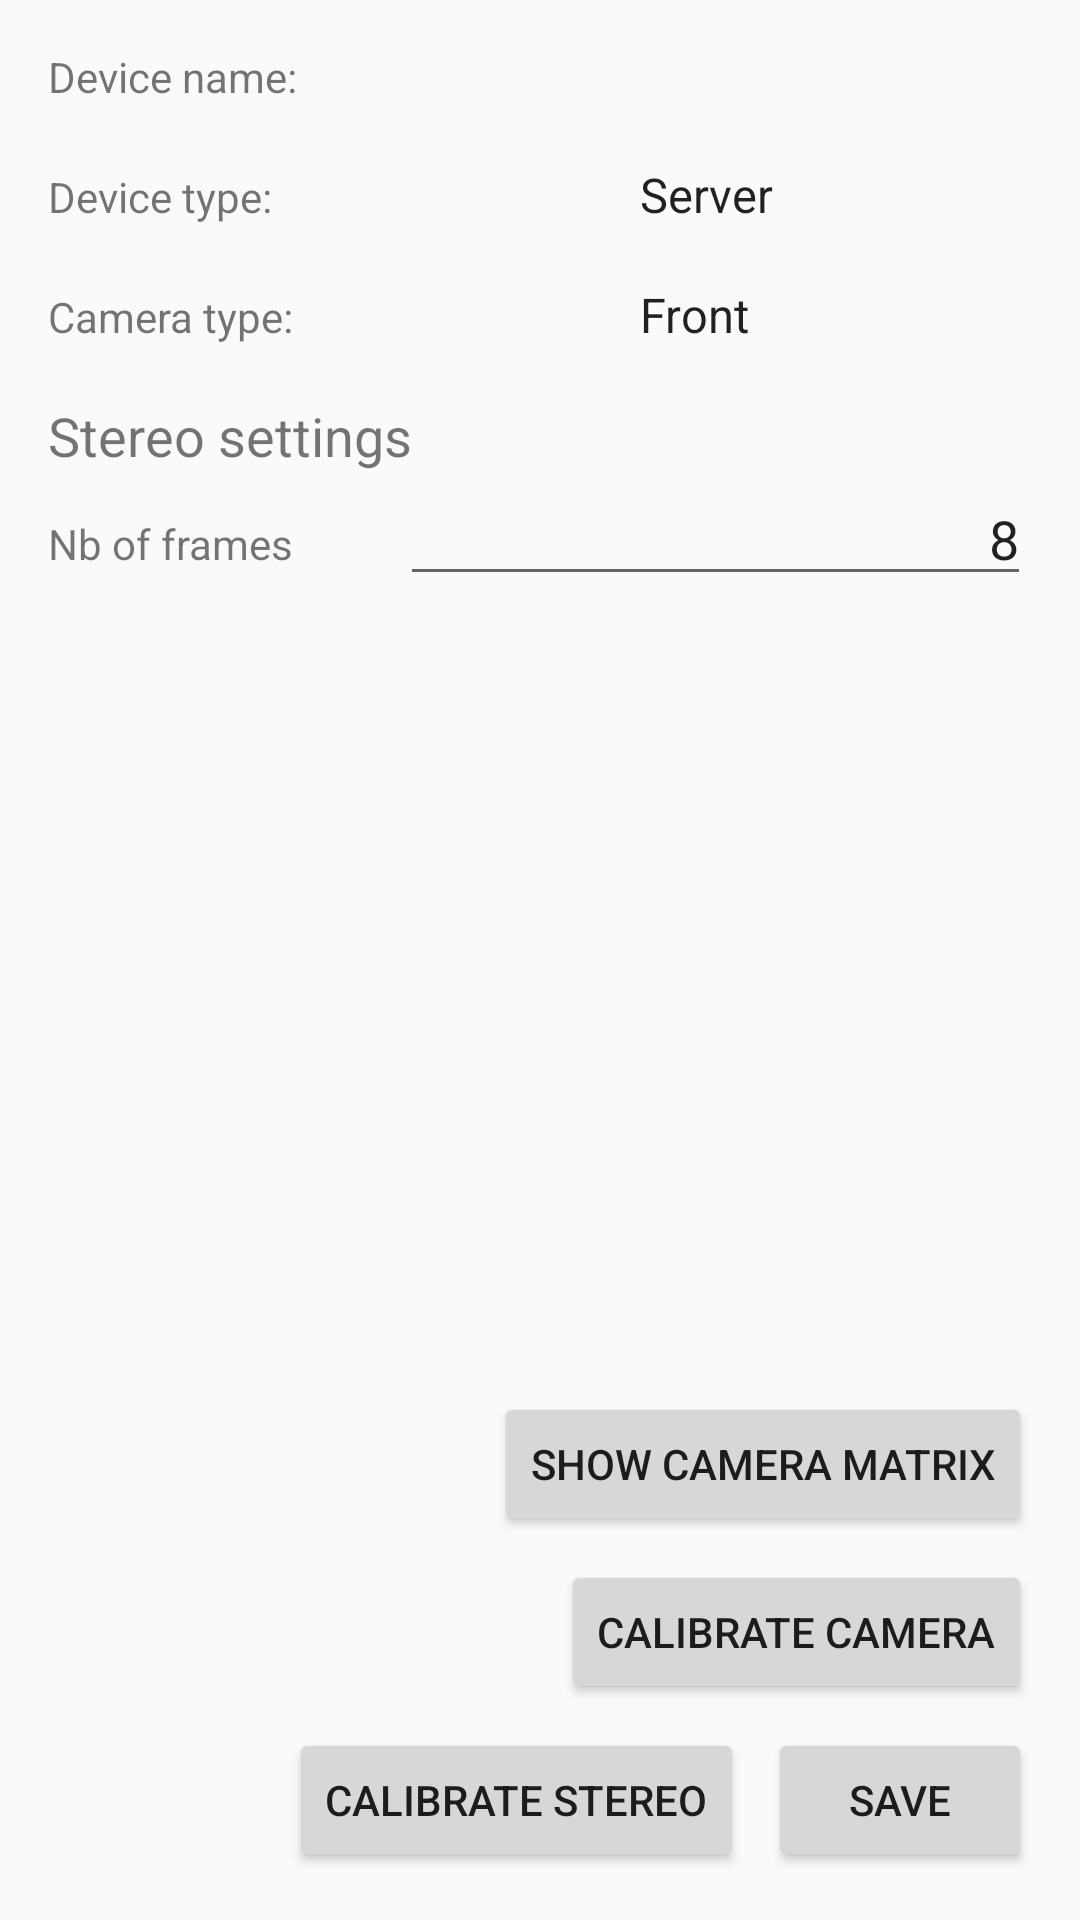

Android layout source for this screen:
<!-- AndroidManifest.xml: application theme AppTheme -->
<!-- res/layout/content_settings.xml -->
<?xml version="1.0" encoding="utf-8"?>
<android.support.constraint.ConstraintLayout xmlns:android="http://schemas.android.com/apk/res/android"
    xmlns:app="http://schemas.android.com/apk/res-auto"
    xmlns:tools="http://schemas.android.com/tools"
    android:layout_width="match_parent"
    android:layout_height="match_parent"
    app:layout_behavior="@string/appbar_scrolling_view_behavior"
    tools:context=".SettingsActivity"
    tools:layout_editor_absoluteY="56dp"
    tools:showIn="@layout/activity_settings">

    <LinearLayout
        android:id="@+id/linearLayout4"
        android:layout_width="379dp"
        android:layout_height="0dp"
        android:layout_marginStart="16dp"
        android:layout_marginTop="16dp"
        android:layout_marginEnd="16dp"
        android:orientation="horizontal"
        app:layout_constraintEnd_toEndOf="parent"
        app:layout_constraintHorizontal_bias="0.0"
        app:layout_constraintStart_toStartOf="parent"
        app:layout_constraintTop_toBottomOf="@+id/linearLayout">

        <TextView
            android:id="@+id/device_type_text_view"
            android:layout_width="0dp"
            android:layout_height="wrap_content"
            android:layout_weight="1"
            android:text="Device type:" />

        <Spinner
            android:id="@+id/device_type_spinner"
            android:layout_width="0dp"
            android:layout_height="wrap_content"
            android:layout_weight="1"
            android:entries="@array/device_types" />

    </LinearLayout>

    <LinearLayout
        android:id="@+id/linearLayout"
        android:layout_width="0dp"
        android:layout_height="21dp"
        android:layout_marginStart="16dp"
        android:layout_marginTop="16dp"
        android:layout_marginEnd="16dp"
        android:orientation="horizontal"
        app:layout_constraintEnd_toEndOf="parent"
        app:layout_constraintHorizontal_bias="1.0"
        app:layout_constraintStart_toStartOf="parent"
        app:layout_constraintTop_toTopOf="parent">

        <TextView
            android:id="@+id/device_name"
            android:layout_width="0dp"
            android:layout_height="wrap_content"
            android:layout_weight="1"
            android:text="Device name:" />

        <TextView
            android:id="@+id/deviceNameTextView"
            android:layout_width="0dp"
            android:layout_height="wrap_content"
            android:layout_weight="1" />

    </LinearLayout>

    <LinearLayout
        android:id="@+id/linearLayout3"
        android:layout_width="379dp"
        android:layout_height="wrap_content"
        android:layout_marginStart="16dp"
        android:layout_marginTop="16dp"
        android:layout_marginEnd="16dp"
        android:orientation="horizontal"
        app:layout_constraintEnd_toEndOf="parent"
        app:layout_constraintHorizontal_bias="0.0"
        app:layout_constraintStart_toStartOf="parent"
        app:layout_constraintTop_toBottomOf="@+id/linearLayout4">

        <TextView
            android:id="@+id/textView5"
            android:layout_width="0dp"
            android:layout_height="wrap_content"
            android:layout_weight="1"
            android:text="Camera type:" />

        <Spinner
            android:id="@+id/camera_type_spinner"
            android:layout_width="0dp"
            android:layout_height="wrap_content"
            android:layout_weight="1"
            android:entries="@array/camera_types" />
    </LinearLayout>

    <Button
        android:id="@+id/calibrate_button"
        android:layout_width="wrap_content"
        android:layout_height="wrap_content"
        android:layout_marginBottom="8dp"
        android:text="Calibrate camera"
        app:layout_constraintBottom_toTopOf="@+id/save_button"
        app:layout_constraintEnd_toEndOf="@+id/save_button" />

    <Button
        android:id="@+id/loadCalibrationButton"
        android:layout_width="wrap_content"
        android:layout_height="wrap_content"
        android:layout_marginBottom="8dp"
        android:text="show camera matrix"
        app:layout_constraintBottom_toTopOf="@+id/calibrate_button"
        app:layout_constraintEnd_toEndOf="@+id/calibrate_button" />

    <TextView
        android:id="@+id/cameraMatrixTextView"
        android:layout_width="wrap_content"
        android:layout_height="wrap_content"
        android:layout_marginStart="16dp"
        android:layout_marginTop="8dp"
        android:layout_marginEnd="16dp"
        android:layout_marginBottom="16dp"
        app:layout_constraintBottom_toTopOf="@+id/loadCalibrationButton"
        app:layout_constraintEnd_toEndOf="parent"
        app:layout_constraintStart_toStartOf="parent"
        app:layout_constraintTop_toBottomOf="@+id/linearLayout2" />

    <LinearLayout
        android:id="@+id/linearLayout2"
        android:layout_width="0dp"
        android:layout_height="wrap_content"
        android:layout_marginStart="16dp"
        android:layout_marginTop="16dp"
        android:layout_marginEnd="16dp"
        android:orientation="vertical"
        app:layout_constraintEnd_toEndOf="parent"
        app:layout_constraintStart_toStartOf="parent"
        app:layout_constraintTop_toBottomOf="@+id/linearLayout3">

        <TextView
            android:id="@+id/textView3"
            android:layout_width="match_parent"
            android:layout_height="wrap_content"
            android:fadingEdge="horizontal|vertical"
            android:text="Stereo settings"
            android:textSize="18sp" />

        <LinearLayout
            android:id="@+id/linLay"
            android:layout_width="match_parent"
            android:layout_height="wrap_content"
            android:orientation="horizontal">

            <TextView
                android:id="@+id/textView4"
                android:layout_width="wrap_content"
                android:layout_height="wrap_content"
                android:layout_weight="20"
                android:text="Nb of frames" />

            <EditText
                android:id="@+id/nb_of_frames_edit_text"
                android:layout_width="wrap_content"
                android:layout_height="wrap_content"
                android:layout_weight="0.2"
                android:ems="10"
                android:inputType="number"
                android:text="8"
                android:textAlignment="textEnd" />

        </LinearLayout>
    </LinearLayout>

    <Button
        android:id="@+id/save_button"
        android:layout_width="wrap_content"
        android:layout_height="wrap_content"
        android:layout_marginEnd="16dp"
        android:layout_marginBottom="16dp"
        android:text="Save"
        app:layout_constraintBottom_toBottomOf="parent"
        app:layout_constraintEnd_toEndOf="parent" />

    <Button
        android:id="@+id/calibrate_stereo_button"
        android:layout_width="wrap_content"
        android:layout_height="wrap_content"
        android:layout_marginEnd="8dp"
        android:text="Calibrate stereo"
        app:layout_constraintBottom_toBottomOf="@+id/save_button"
        app:layout_constraintEnd_toStartOf="@+id/save_button" />

</android.support.constraint.ConstraintLayout>
<!-- resources referenced by this layout -->
<resources>
  <array name="camera_types">
          <item>Front</item>
          <item>Back</item>
      </array>
  <array name="device_types">
          <item>Server</item>
          <item>Client</item>
      </array>
  <style name="AppTheme" parent="Theme.AppCompat.Light.DarkActionBar">
          
          <item name="colorPrimary">@color/colorPrimary</item>
          <item name="colorPrimaryDark">@color/colorPrimaryDark</item>
          <item name="colorAccent">@color/colorAccent</item>
          <item name="windowActionBar">false</item>
          <item name="windowNoTitle">true</item>
      </style>
  <!-- not gathered from this repository: default colours our renderer supplied (Android Studio template values) -->
  <color name="colorPrimary">#FF6200EE</color>
  <color name="colorPrimaryDark">#FF3700B3</color>
  <color name="colorAccent">#FF03DAC5</color>
</resources>
